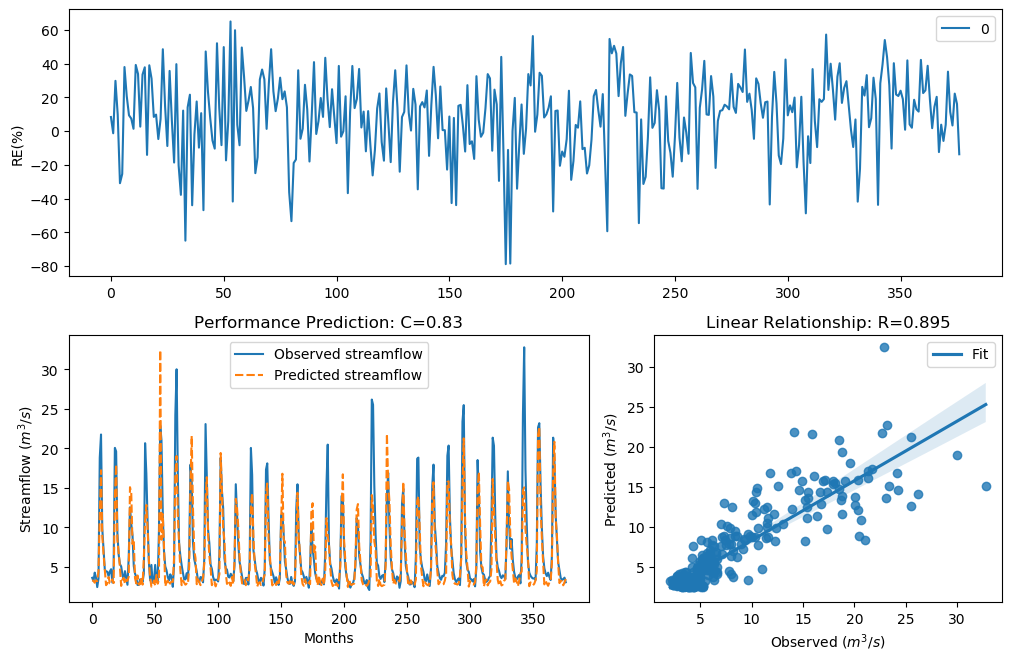

The table this chart was drawn from, first rows:
y_true, y_pred, y_true_scaled, y_pred_scaled
3.63, 3.325, -0.29, -0.3928
3.21, 3.249, -0.4343, -0.4198
4.29, 3.009, -0.09927, -0.5113
3.67, 3.311, -0.2773, -0.3977
2.46, 3.218, -0.758, -0.4313
3.54, 4.437, -0.3192, -0.06159
18.82, 11.66, 1.354, 0.9264
21.76, 17.24, 1.476, 1.278
9.83, 8.902, 0.7643, 0.668
7.16, 6.623, 0.4499, 0.3696
4.67, 4.603, -0.004613, -0.0207
4.44, 2.697, -0.06076, -0.6444
4.4, 2.907, -0.07088, -0.5531
3.83, 3.726, -0.2281, -0.2597
4.42, 2.937, -0.0658, -0.5407
4.72, 2.933, 0.007159, -0.5423
3.03, 3.455, -0.5031, -0.3474
4.87, 2.968, 0.04161, -0.5281
20.07, 13.82, 1.408, 1.082
19.62, 17.96, 1.389, 1.313
9.33, 8.412, 0.7138, 0.6121
6.56, 6.864, 0.3597, 0.4066
5.37, 4.982, 0.1479, 0.06647
5.07, 2.607, 0.08563, -0.6858
4.02, 3.429, -0.1728, -0.3563
3.34, 3.633, -0.3873, -0.2891
4.47, 2.873, -0.05324, -0.5672
3.61, 3.382, -0.2964, -0.3727
2.75, 3.261, -0.6205, -0.4157
6.28, 3.785, 0.3143, -0.2418
12.55, 15.09, 0.9944, 1.161
10.44, 14.38, 0.822, 1.118
9.01, 7.909, 0.6798, 0.5507
5.12, 8.44, 0.09631, 0.6154
4.16, 3.57, -0.134, -0.3093
3.72, 2.915, -0.2617, -0.5496
2.73, 3.928, -0.6294, -0.1992
2.73, 2.782, -0.6294, -0.6062
3.43, 2.826, -0.3561, -0.5873
3.4, 3.731, -0.3664, -0.2582
3.1, 2.769, -0.4758, -0.6122
4.17, 6.121, -0.1312, 0.2874
20.66, 10.9, 1.432, 0.8628
16.78, 12.85, 1.255, 1.016
10.67, 9.84, 0.8427, 0.7653
5.59, 5.897, 0.1911, 0.2479
3.31, 3.651, -0.398, -0.2832
5.26, 2.519, 0.1256, -0.7287
3.05, 2.627, -0.4952, -0.6768
3.04, 3.291, -0.4992, -0.4047
5.26, 2.638, 0.1256, -0.6714
3.41, 4, -0.3629, -0.1786
3.07, 2.885, -0.4874, -0.5624
9.62, 3.364, 0.7435, -0.3788
22.89, 32.43, 1.518, 1.795
21.04, 8.449, 1.448, 0.6164
12.14, 11.68, 0.9637, 0.9278
7, 7.582, 0.4268, 0.5082
5.08, 2.56, 0.08777, -0.7084
4.58, 3.098, -0.02618, -0.4767
... 317 more rows
